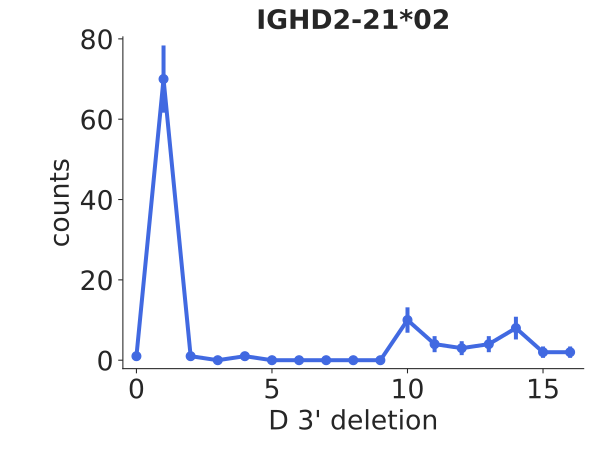

The data file committed next to this chart (first rows):
bin_low_edge, contents, binlabel, error
-1.5, 0.0, , 0.0
-0.5, 1.0, , 1.0
0.5, 70.0, , 8.367
1.5, 1.0, , 1.0
2.5, 0.0, , 0.0
3.5, 1.0, , 1.0
4.5, 0.0, , 0.0
5.5, 0.0, , 0.0
6.5, 0.0, , 0.0
7.5, 0.0, , 0.0
8.5, 0.0, , 0.0
9.5, 10.0, , 3.162
10.5, 4.0, , 2.0
11.5, 3.0, , 1.732
12.5, 4.0, , 2.0
13.5, 8.0, , 2.828
14.5, 2.0, , 1.414
15.5, 2.0, , 1.414
16.5, 0.0, , 0.0
